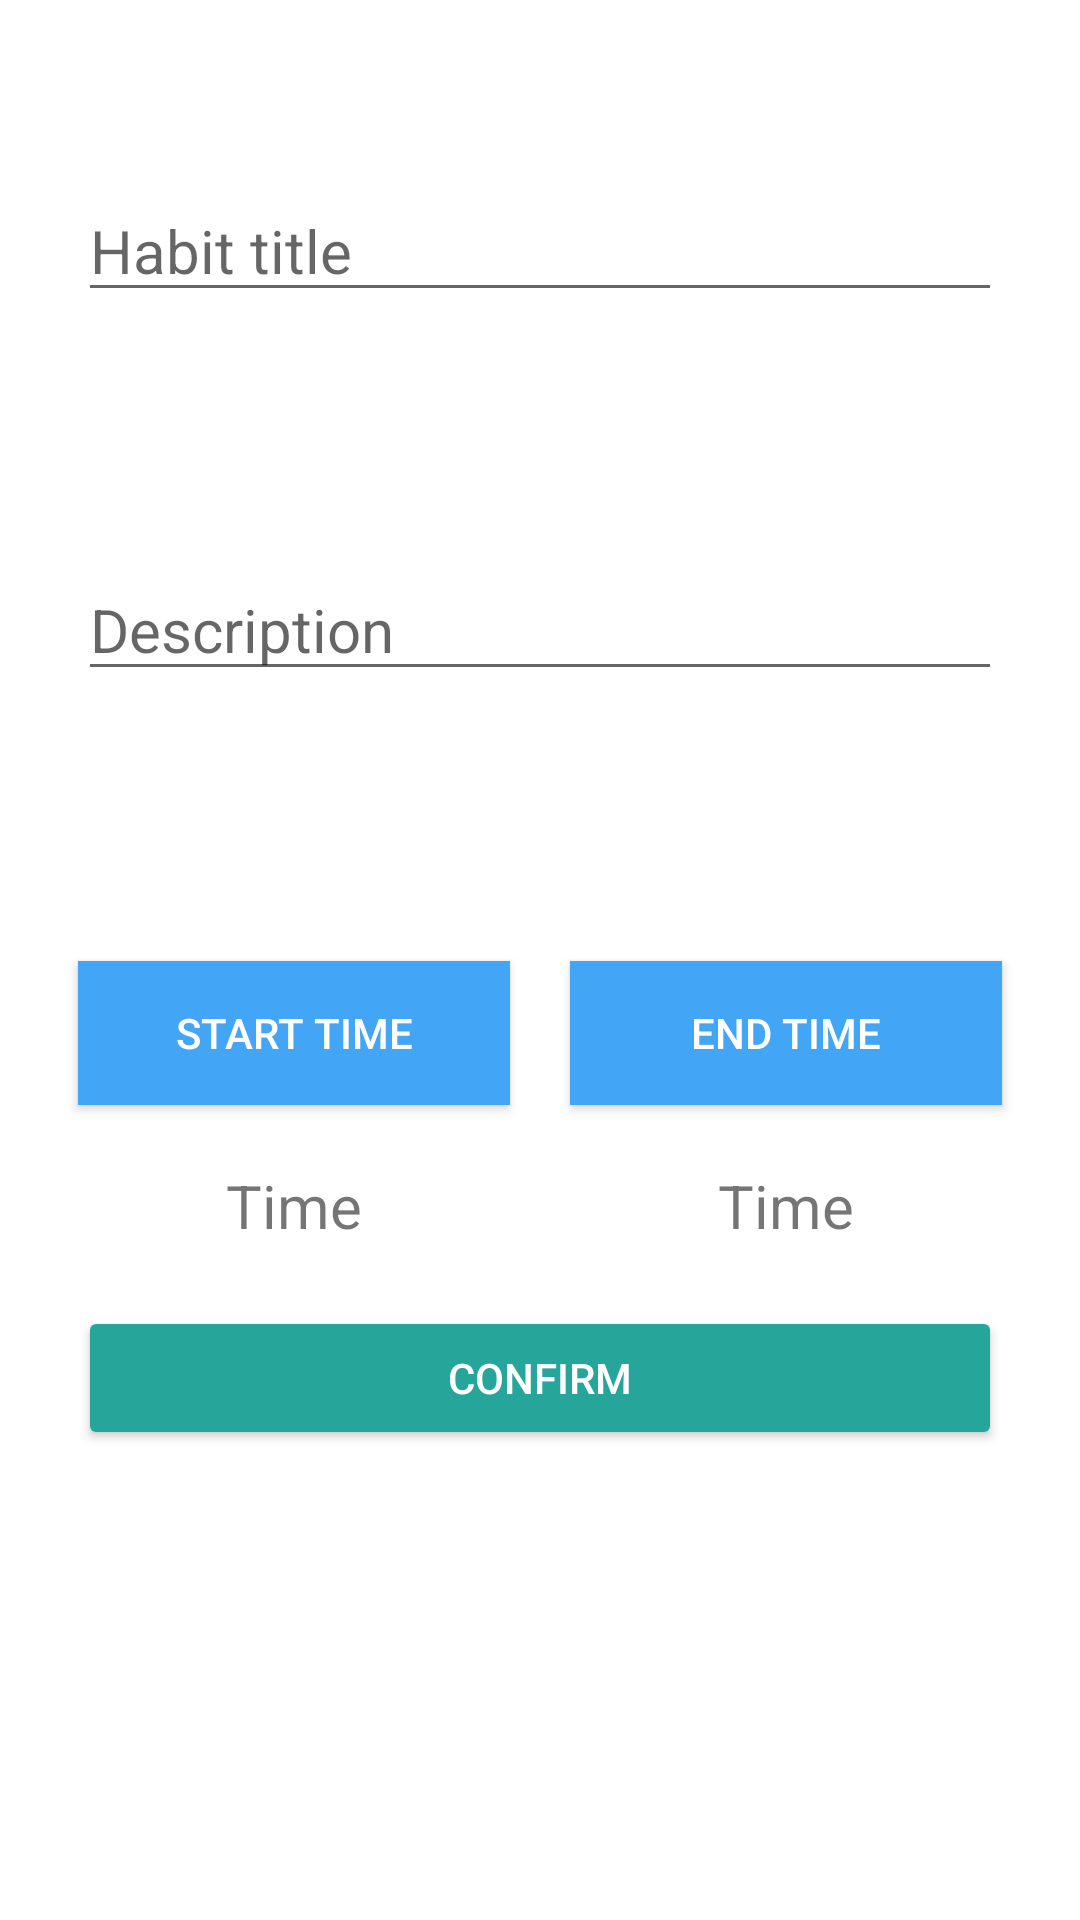

Reconstruct the res/layout file that produces this screen, plus the resources it refers to.
<!-- AndroidManifest.xml: application theme Theme.LifeInCheck -->
<!-- res/layout/fragment_update.xml -->
<?xml version="1.0" encoding="utf-8"?>
<layout xmlns:android="http://schemas.android.com/apk/res/android"
    xmlns:app="http://schemas.android.com/apk/res-auto"
    xmlns:tools="http://schemas.android.com/tools">

    <ScrollView
        android:layout_width="match_parent"
        android:layout_height="match_parent">

        <androidx.constraintlayout.widget.ConstraintLayout
            android:layout_width="match_parent"
            android:layout_height="wrap_content"
            android:layout_margin="@dimen/default_margin">


            <EditText
                android:id="@+id/habitTitle"
                android:layout_width="match_parent"
                android:layout_height="wrap_content"
                android:layout_margin="10dp"
                android:layout_marginStart="10dp"
                android:layout_marginEnd="9dp"
                android:hint="Habit title"
                android:inputType="text"
                android:textSize="20sp"
                app:layout_constraintBottom_toTopOf="@+id/habitDescription"
                app:layout_constraintEnd_toEndOf="parent"
                app:layout_constraintHorizontal_bias="0.0"
                app:layout_constraintStart_toStartOf="parent"
                app:layout_constraintTop_toTopOf="parent"
                app:layout_constraintVertical_bias="0.321" />

            <EditText
                android:id="@+id/habitDescription"
                android:layout_width="match_parent"
                android:layout_height="wrap_content"
                android:layout_margin="10dp"
                android:hint="Description"
                android:inputType="textShortMessage"
                android:textSize="20sp"
                app:layout_constraintBottom_toBottomOf="parent"
                app:layout_constraintTop_toTopOf="parent"
                app:layout_constraintVertical_bias="0.388"
                tools:layout_editor_absoluteX="16dp" />

            <LinearLayout
                android:id="@+id/linearLayout"
                android:layout_width="match_parent"
                android:layout_height="wrap_content"
                android:layout_marginTop="80dp"
                android:baselineAligned="false"
                android:orientation="horizontal"
                app:layout_constraintEnd_toEndOf="parent"
                app:layout_constraintHorizontal_bias="0.666"
                app:layout_constraintStart_toStartOf="parent"
                app:layout_constraintTop_toBottomOf="@+id/habitDescription">

                <LinearLayout
                    android:layout_width="0dp"
                    android:layout_height="wrap_content"
                    android:layout_weight="1"
                    android:orientation="vertical">

                    <Button
                        android:id="@+id/btn_pickStartTime"
                        android:layout_width="match_parent"
                        android:layout_height="wrap_content"
                        android:layout_margin="10dp"
                        android:background="#42A5F5"
                        android:clickable="true"
                        android:focusable="true"
                        android:text="@string/start_time"
                        android:textColor="@android:color/white" />

                    <TextView
                        android:id="@+id/start_timeSelected"
                        android:layout_width="match_parent"
                        android:layout_height="wrap_content"
                        android:layout_margin="10dp"
                        android:gravity="center_horizontal"
                        android:text="@string/time"
                        android:textSize="20sp" />

                </LinearLayout>

                <LinearLayout
                    android:layout_width="0dp"
                    android:layout_height="wrap_content"
                    android:layout_weight="1"
                    android:orientation="vertical">

                    <Button
                        android:id="@+id/btn_pickEndTime"
                        android:layout_width="match_parent"
                        android:layout_height="wrap_content"
                        android:layout_margin="10dp"
                        android:background="#42A5F5"
                        android:clickable="true"
                        android:focusable="true"
                        android:text="@string/end_time"
                        android:textColor="@android:color/white" />

                    <TextView
                        android:id="@+id/end_timeSelected"
                        android:layout_width="match_parent"
                        android:layout_height="wrap_content"
                        android:layout_margin="10dp"
                        android:gravity="center_horizontal"
                        android:text="@string/time"
                        android:textSize="20sp" />

                </LinearLayout>
            </LinearLayout>

            <Button
                android:id="@+id/btn_confirm"
                android:layout_width="match_parent"
                android:layout_height="wrap_content"
                android:layout_margin="10dp"
                android:layout_marginTop="75dp"
                android:backgroundTint="#26A69A"
                android:clickable="true"
                android:focusable="true"
                android:text="Confirm"
                android:textColor="@android:color/white"
                app:layout_constraintBottom_toBottomOf="parent"
                app:layout_constraintTop_toBottomOf="@+id/linearLayout"
                app:layout_constraintVertical_bias="0.9"
                tools:layout_editor_absoluteX="0dp" />


        </androidx.constraintlayout.widget.ConstraintLayout>
    </ScrollView>
</layout>
<!-- resources referenced by this layout -->
<resources>
  <dimen name="default_margin">16dp</dimen>
  <string name="end_time">End Time</string>
  <string name="start_time">Start Time</string>
  <string name="time">Time</string>
  <style name="Theme.LifeInCheck" parent="Theme.MaterialComponents.DayNight.DarkActionBar">
          
          <item name="colorPrimary">@color/purple_500</item>
          <item name="colorPrimaryVariant">@color/purple_700</item>
          <item name="colorOnPrimary">@color/white</item>
          
          <item name="colorSecondary">@color/teal_200</item>
          <item name="colorSecondaryVariant">@color/teal_700</item>
          <item name="colorOnSecondary">@color/black</item>
          
          <item name="android:statusBarColor" tools:targetApi="l">?attr/colorPrimaryVariant</item>
          
      </style>
  <!-- not gathered from this repository: default colours our renderer supplied (Android Studio template values) -->
  <color name="purple_500">#FF6200EE</color>
  <color name="purple_700">#FF3700B3</color>
  <color name="teal_200">#FF03DAC5</color>
  <color name="teal_700">#FF018786</color>
  <color name="black">#FF000000</color>
  <color name="white">#FFFFFFFF</color>
</resources>
